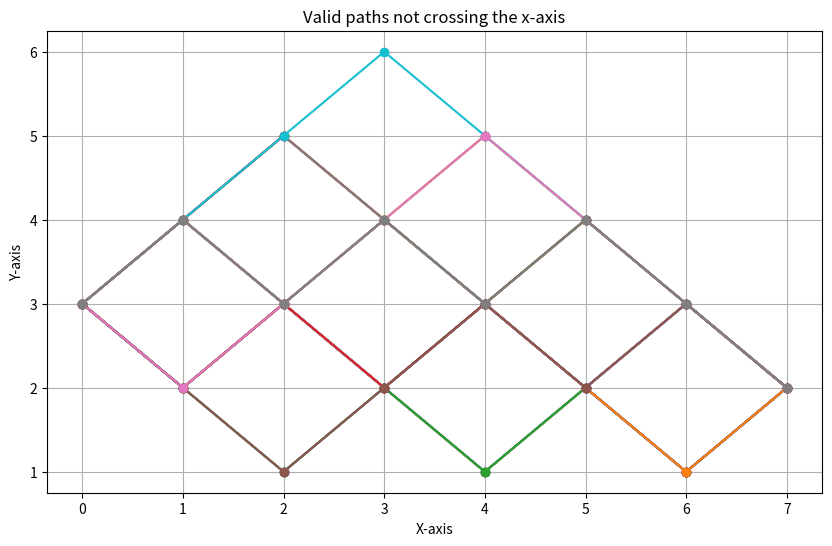

Recreate this plot in Python.
import math
import itertools
import matplotlib.pyplot as plt

start_point = (0, 3)
end_point = (7, 2)

def L(m, n):
    return (m+1, n-1)
def U(m, n):
    return (m+1, n+1)

def binomial_coefficient(n, k):
    return math.factorial(n) / (math.factorial(k) * math.factorial(n - k))



def calc_total_paths(start_point, end_point):
    x1, y1 = start_point
    x2, y2 = end_point

    #total nr of moves
    total_moves = x2 - x1
    #moves up (U)
    upward_moves = (total_moves + (y2 - y1)) // 2
    #total number of paths
    total_paths = binomial_coefficient(total_moves, upward_moves)
    return total_paths

def ul_combinations():
    moves = ['U'] * 3 + ['L'] * 4  # 3 U's and 4 L's
    unique_paths = set(itertools.permutations(moves))  # Generate all unique permutations
    
    return unique_paths

#makes UL path into x,y path
def ul_to_coords(path):
    """
    Simulates the path based on the sequence of moves ('U' and 'L') 
    and returns the list of coordinates.
    """
    #start at (0, 3)
    x, y = 0, 3
    coordinates = [(x, y)]  #start coordinate
    
    #apply each move in the path
    for move in path:
        if move == 'U':
            x, y = U(x, y)  #use U function to move up
        elif move == 'L':
            x, y = L(x, y)  #use L function to move down
        coordinates.append((x, y))  #add the new coordinates
    
    return coordinates

def isolate_paths(combinations):
    #use list comprehension to simulate paths and check if they cross (3,0) or (5,0)
    return [ul_to_coords(path) for path in combinations if (3, 0) not in ul_to_coords(path) and (5, 0) not in ul_to_coords(path)]

def plot_paths(paths):
    plt.figure(figsize=(10, 6))  # Set the figure size

    # Plot each path
    for path in paths:
        x_values, y_values = zip(*path)  # Separate x and y coordinates
        plt.plot(x_values, y_values, marker='o')

    # Configure the plot's appearance
    plt.title("Valid paths not crossing the x-axis")
    plt.xlabel("X-axis")
    plt.ylabel("Y-axis")
    plt.grid(True)
    plt.show()  # Display the plot

total_paths = calc_total_paths(start_point, end_point)
# [redacted]
reflection = (end_point[0], -end_point[1])
#using reflection as end point we calculate total nr of points that do reach x-axis
invalid_paths = calc_total_paths(start_point, reflection)
valid_paths = total_paths - invalid_paths
ul_paths = ul_combinations()
isolated_paths = isolate_paths(ul_paths)

print(f"Total paths from point {start_point} to point {end_point}: {total_paths}")
print(f"Number of invalid paths: {invalid_paths}")
print(f"Number of valid paths: {valid_paths}")


n = 1  
for path in isolated_paths:
    path_str = " -> ".join([f"({x},{y})" for x, y in path])
    print(f"{path_str} n = {n}")
    n += 1

plot_paths(isolated_paths)